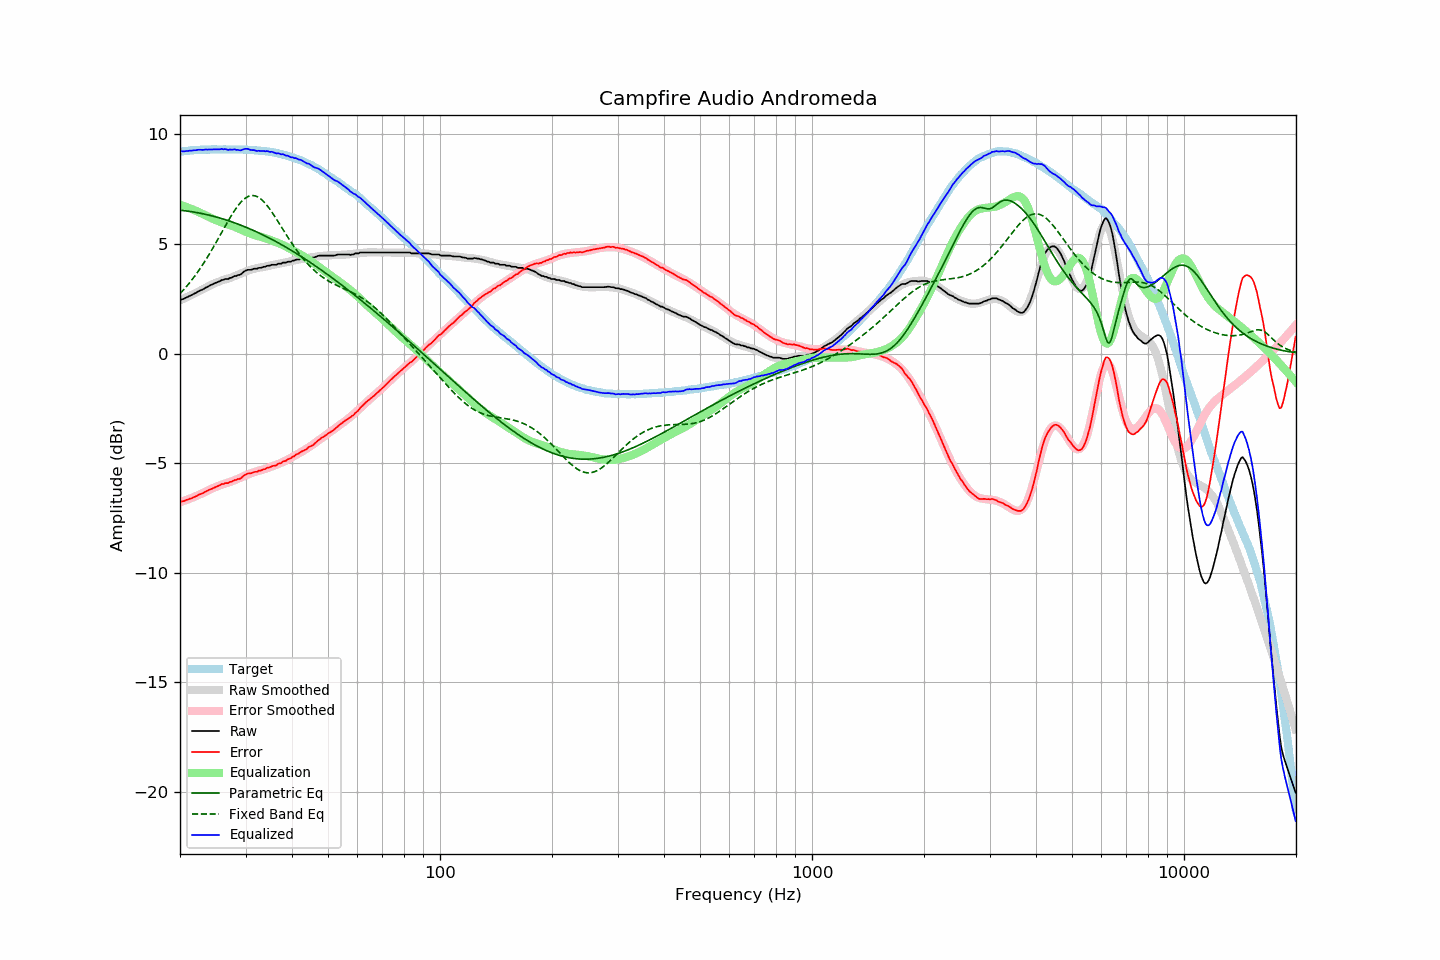

Values plotted in this chart, from the file beside it:
frequency, raw, error, smoothed, error_smoothed, equalization, parametric_eq, fixed_band_eq, equalized_raw, equalized_smoothed, target
20.00, 2.44, -6.77, 2.42, -6.78, 6.78, 6.54, 2.73, 9.22, 9.21, 9.21
20.20, 2.47, -6.75, 2.46, -6.76, 6.76, 6.53, 2.81, 9.23, 9.22, 9.22
20.40, 2.49, -6.74, 2.49, -6.73, 6.73, 6.52, 2.89, 9.22, 9.23, 9.23
20.61, 2.52, -6.72, 2.53, -6.71, 6.71, 6.51, 2.97, 9.22, 9.23, 9.24
20.81, 2.56, -6.68, 2.56, -6.68, 6.68, 6.50, 3.05, 9.24, 9.24, 9.23
21.02, 2.59, -6.66, 2.60, -6.65, 6.65, 6.49, 3.14, 9.24, 9.25, 9.24
21.23, 2.63, -6.63, 2.63, -6.63, 6.63, 6.48, 3.23, 9.25, 9.26, 9.25
21.44, 2.66, -6.61, 2.67, -6.60, 6.60, 6.47, 3.32, 9.25, 9.26, 9.27
21.66, 2.70, -6.57, 2.70, -6.57, 6.57, 6.46, 3.42, 9.26, 9.27, 9.27
21.87, 2.74, -6.54, 2.74, -6.54, 6.54, 6.45, 3.51, 9.27, 9.27, 9.28
22.09, 2.77, -6.51, 2.77, -6.51, 6.51, 6.43, 3.61, 9.27, 9.28, 9.28
22.31, 2.82, -6.47, 2.81, -6.47, 6.47, 6.42, 3.71, 9.29, 9.28, 9.29
22.54, 2.86, -6.43, 2.85, -6.44, 6.44, 6.41, 3.82, 9.30, 9.29, 9.29
22.76, 2.89, -6.41, 2.89, -6.41, 6.41, 6.39, 3.93, 9.29, 9.29, 9.30
22.99, 2.92, -6.38, 2.93, -6.37, 6.37, 6.38, 4.04, 9.29, 9.30, 9.29
23.22, 2.96, -6.34, 2.96, -6.34, 6.34, 6.36, 4.15, 9.29, 9.30, 9.29
23.45, 3.01, -6.30, 3.00, -6.30, 6.30, 6.35, 4.27, 9.31, 9.30, 9.30
23.69, 3.04, -6.26, 3.04, -6.26, 6.26, 6.33, 4.38, 9.30, 9.30, 9.30
23.92, 3.08, -6.22, 3.08, -6.23, 6.23, 6.31, 4.51, 9.31, 9.31, 9.30
24.16, 3.12, -6.19, 3.12, -6.19, 6.19, 6.29, 4.63, 9.31, 9.31, 9.31
24.40, 3.15, -6.17, 3.15, -6.16, 6.16, 6.28, 4.75, 9.31, 9.31, 9.32
24.65, 3.19, -6.13, 3.18, -6.13, 6.13, 6.26, 4.88, 9.31, 9.31, 9.31
24.89, 3.22, -6.10, 3.22, -6.09, 6.09, 6.24, 5.01, 9.31, 9.31, 9.31
25.14, 3.25, -6.06, 3.25, -6.07, 6.07, 6.22, 5.14, 9.31, 9.31, 9.31
25.39, 3.28, -6.03, 3.28, -6.04, 6.04, 6.20, 5.27, 9.31, 9.31, 9.31
25.65, 3.31, -6.00, 3.30, -6.01, 6.01, 6.18, 5.40, 9.31, 9.31, 9.31
25.91, 3.36, -5.95, 3.33, -5.98, 5.98, 6.15, 5.53, 9.34, 9.31, 9.31
26.16, 3.36, -5.96, 3.36, -5.95, 5.95, 6.13, 5.66, 9.31, 9.31, 9.31
26.43, 3.40, -5.92, 3.38, -5.93, 5.93, 6.11, 5.79, 9.33, 9.31, 9.31
26.69, 3.40, -5.91, 3.40, -5.91, 5.91, 6.09, 5.92, 9.31, 9.31, 9.31
26.96, 3.40, -5.91, 3.42, -5.89, 5.89, 6.06, 6.05, 9.28, 9.31, 9.31
27.23, 3.45, -5.86, 3.44, -5.86, 5.86, 6.04, 6.18, 9.31, 9.31, 9.30
27.50, 3.46, -5.85, 3.47, -5.84, 5.84, 6.01, 6.30, 9.29, 9.31, 9.30
27.77, 3.50, -5.81, 3.50, -5.81, 5.81, 5.99, 6.42, 9.31, 9.31, 9.31
28.05, 3.54, -5.77, 3.53, -5.78, 5.78, 5.96, 6.53, 9.32, 9.31, 9.31
28.33, 3.54, -5.77, 3.56, -5.75, 5.75, 5.93, 6.63, 9.29, 9.31, 9.30
28.62, 3.58, -5.73, 3.59, -5.72, 5.72, 5.91, 6.73, 9.29, 9.31, 9.30
28.90, 3.59, -5.72, 3.62, -5.68, 5.68, 5.88, 6.83, 9.27, 9.30, 9.31
29.19, 3.62, -5.69, 3.65, -5.65, 5.65, 5.85, 6.91, 9.27, 9.30, 9.31
29.48, 3.69, -5.62, 3.69, -5.62, 5.62, 5.82, 6.99, 9.30, 9.30, 9.30
29.78, 3.75, -5.55, 3.72, -5.58, 5.58, 5.79, 7.05, 9.33, 9.30, 9.30
30.08, 3.79, -5.52, 3.75, -5.55, 5.55, 5.76, 7.11, 9.34, 9.30, 9.31
30.38, 3.82, -5.48, 3.77, -5.52, 5.52, 5.73, 7.15, 9.34, 9.29, 9.29
30.68, 3.82, -5.47, 3.80, -5.49, 5.49, 5.70, 7.18, 9.31, 9.29, 9.29
30.99, 3.82, -5.47, 3.82, -5.47, 5.47, 5.67, 7.20, 9.28, 9.28, 9.28
31.30, 3.84, -5.44, 3.84, -5.44, 5.44, 5.64, 7.21, 9.28, 9.28, 9.28
31.61, 3.87, -5.41, 3.86, -5.41, 5.41, 5.60, 7.20, 9.28, 9.27, 9.28
31.93, 3.87, -5.39, 3.88, -5.39, 5.39, 5.57, 7.18, 9.26, 9.27, 9.26
32.24, 3.87, -5.40, 3.90, -5.37, 5.37, 5.54, 7.15, 9.23, 9.26, 9.27
32.57, 3.91, -5.35, 3.91, -5.35, 5.35, 5.50, 7.11, 9.25, 9.26, 9.25
32.89, 3.91, -5.34, 3.92, -5.33, 5.33, 5.47, 7.06, 9.24, 9.25, 9.25
33.22, 3.93, -5.32, 3.93, -5.31, 5.31, 5.43, 7.00, 9.24, 9.24, 9.24
33.55, 3.96, -5.28, 3.95, -5.29, 5.29, 5.40, 6.93, 9.24, 9.24, 9.24
33.89, 3.96, -5.27, 3.96, -5.26, 5.26, 5.36, 6.85, 9.22, 9.23, 9.23
34.23, 4.00, -5.22, 3.98, -5.24, 5.24, 5.32, 6.77, 9.24, 9.22, 9.22
34.57, 4.01, -5.20, 4.00, -5.21, 5.21, 5.29, 6.67, 9.22, 9.21, 9.21
34.92, 4.01, -5.19, 4.01, -5.19, 5.19, 5.25, 6.57, 9.19, 9.20, 9.19
35.27, 4.05, -5.15, 4.03, -5.16, 5.16, 5.21, 6.47, 9.21, 9.19, 9.20
35.62, 4.05, -5.12, 4.04, -5.13, 5.13, 5.17, 6.36, 9.18, 9.17, 9.17
35.97, 4.05, -5.12, 4.06, -5.10, 5.10, 5.13, 6.25, 9.15, 9.16, 9.16
... 635 more rows
